The GitHub repository Woodsy2660/weld-fusion-thesis contains a labelled image folder "vision" with 3 categories: crack, lack of fusion, porosity. Examples follow, each with its label.

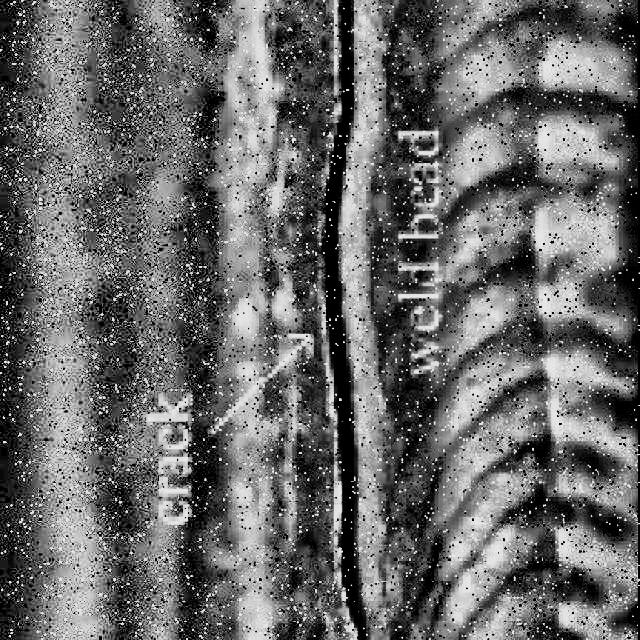
Label: crack

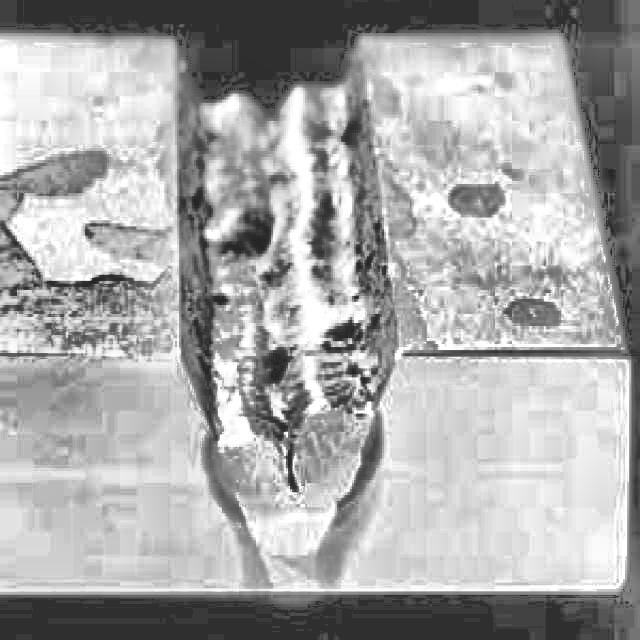
Label: porosity

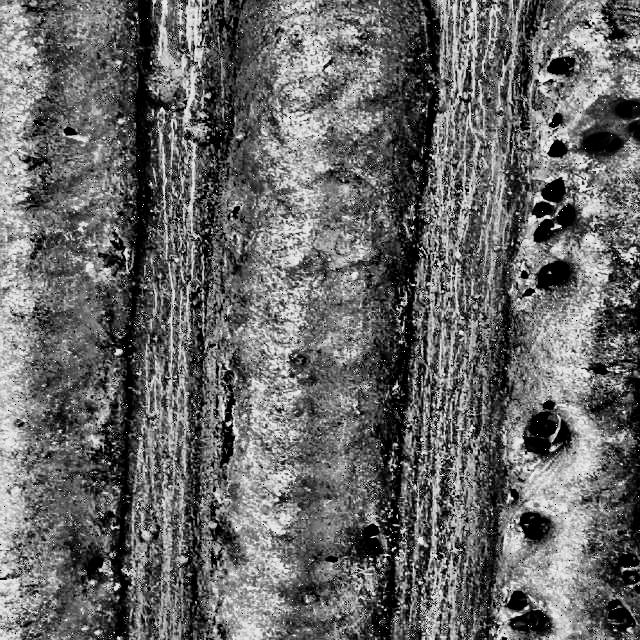
Label: porosity

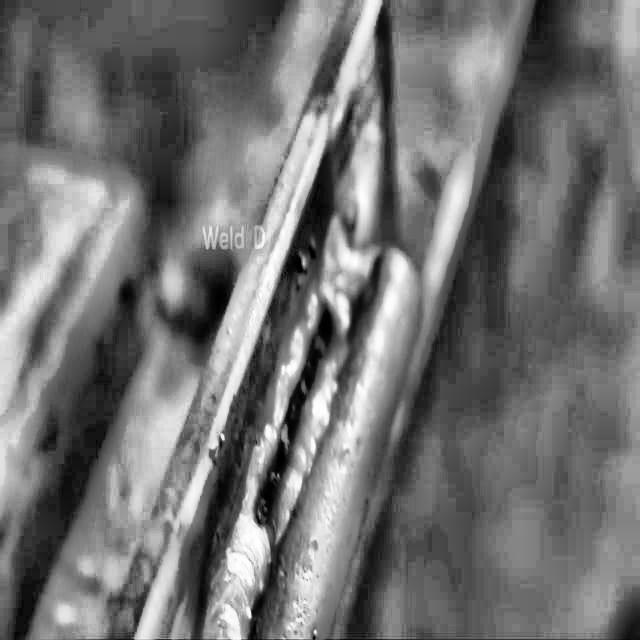
Label: lack of fusion

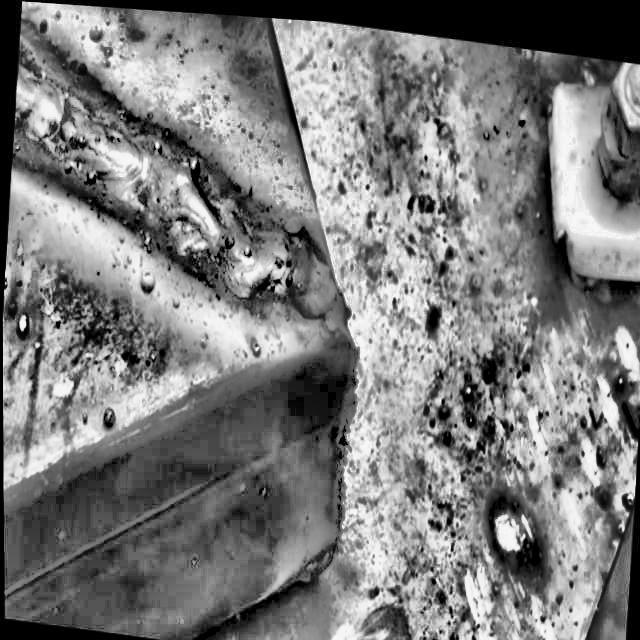
Label: lack of fusion

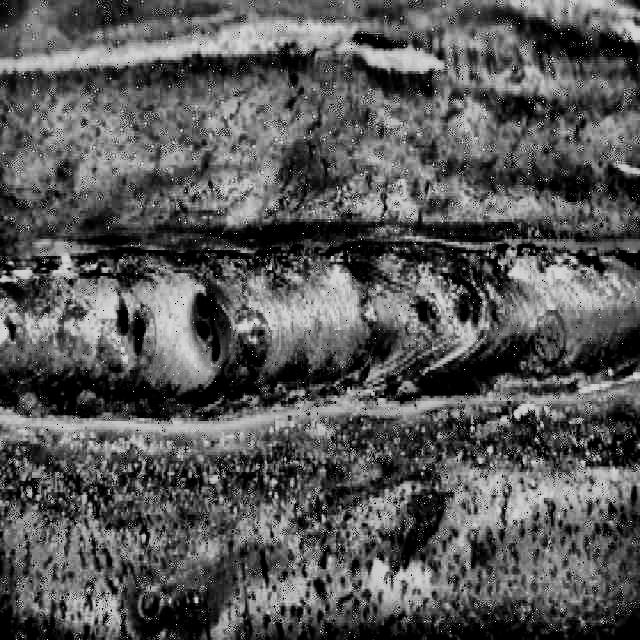
Label: porosity
